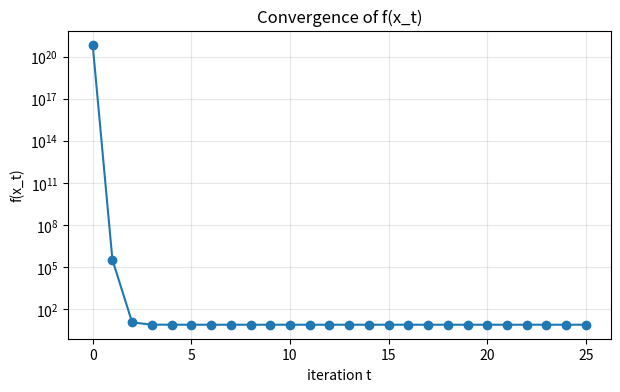
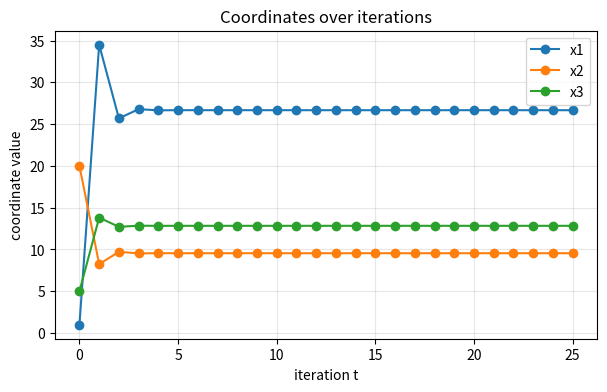

The matplotlib source for these figures, in order:
import numpy as np
import matplotlib.pyplot as plt


def argmin_x1(x):
    """Closed-form minimizer of f along x1.
    Solving df/dx1 = 0 gives x1 = (3 x2 + 2 x3 - 1) / 2."""
    x1, x2, x3 = x
    return (3 * x2 + 2 * x3 - 1) / 2


def argmin_x2(x):
    """Closed-form minimizer of f along x2.
    Solving df/dx2 = 0 gives x2 = (x1 + 2 x3 + 5) / 6."""
    x1, x2, x3 = x
    return (x1 + 2 * x3 + 5) / 6


def argmin_x3(x):
    """Closed-form minimizer of f along x3.
    Solving df/dx3 = 0 gives x3 = (x1 + 3 x2 - 4) / 4."""
    x1, x2, x3 = x
    return (x1 + 3 * x2 - 4) / 4


def f(x):
    """Objective: f(x) = exp(x1 - 3 x2 + 3) + exp(3 x2 - 2 x3 - 2) + exp(2 x3 - x1 + 2)."""
    x1, x2, x3 = x
    return (
        np.exp(x1 - 3 * x2 + 3)
        + np.exp(3 * x2 - 2 * x3 - 2)
        + np.exp(2 * x3 - x1 + 2)
    )


def coordinate_descent(f, argmin, x0, max_iter=100, verbose=False):
    """Run coordinate descent using closed-form per-coordinate minimizers.

    At each outer iteration every coordinate is updated in order, in place
    (Gauss-Seidel style), so a later coordinate sees the freshly updated
    earlier ones. Returns the final iterate and the list of all iterates."""
    x = np.array(x0, dtype=float)
    history = [x.copy()]

    for i in range(max_iter):
        for j in range(len(x)):
            x[j] = argmin[j](x)
        history.append(x.copy())
        if verbose:
            print(f"iter {i + 1}: x = {x}, f(x) = {f(x)}")

    return x, history


# ---------------------------------------------------------------------------
# Plotting helpers (optional validation)
# ---------------------------------------------------------------------------
def plot_f_history(history, f, ax=None):
    """f(x_t) vs t on a log y-axis -- should drop fast then flatten."""
    values = [f(x) for x in history]
    if ax is None:
        _, ax = plt.subplots(figsize=(7, 4))
    ax.plot(values, marker="o")
    ax.set_xlabel("iteration t")
    ax.set_ylabel("f(x_t)")
    ax.set_yscale("log")
    ax.set_title("Convergence of f(x_t)")
    ax.grid(True, which="both", alpha=0.3)
    return ax


def plot_coordinate_history(history, ax=None):
    """Each coordinate x_i vs iteration t -- each should settle to a constant."""
    H = np.asarray(history)
    if ax is None:
        _, ax = plt.subplots(figsize=(7, 4))
    for i in range(H.shape[1]):
        ax.plot(H[:, i], marker="o", label=f"x{i + 1}")
    ax.set_xlabel("iteration t")
    ax.set_ylabel("coordinate value")
    ax.set_title("Coordinates over iterations")
    ax.legend()
    ax.grid(True, alpha=0.3)
    return ax


# argmin[i] is the closed-form minimizer for coordinate i.
argmin = [argmin_x1, argmin_x2, argmin_x3]


if __name__ == "__main__":
    x0 = [1.0, 20.0, 5.0]
    x_final, history = coordinate_descent(f, argmin, x0, max_iter=25)

    print(f"x1 = {x_final[0]}")
    print(f"x2 = {x_final[1]}")
    print(f"x3 = {x_final[2]}")
    print(f"f(x_final) = {f(x_final)}")

    for t in range(1, len(history)):
        if np.allclose(history[t], history[t - 1]):
            print(f"converged at iteration t = {t - 1} "
                  f"(history[{t}] matches history[{t - 1}])")
            break
    else:
        print("did not converge within max_iter")

    plot_f_history(history, f)
    plot_coordinate_history(history)
    plt.show()
